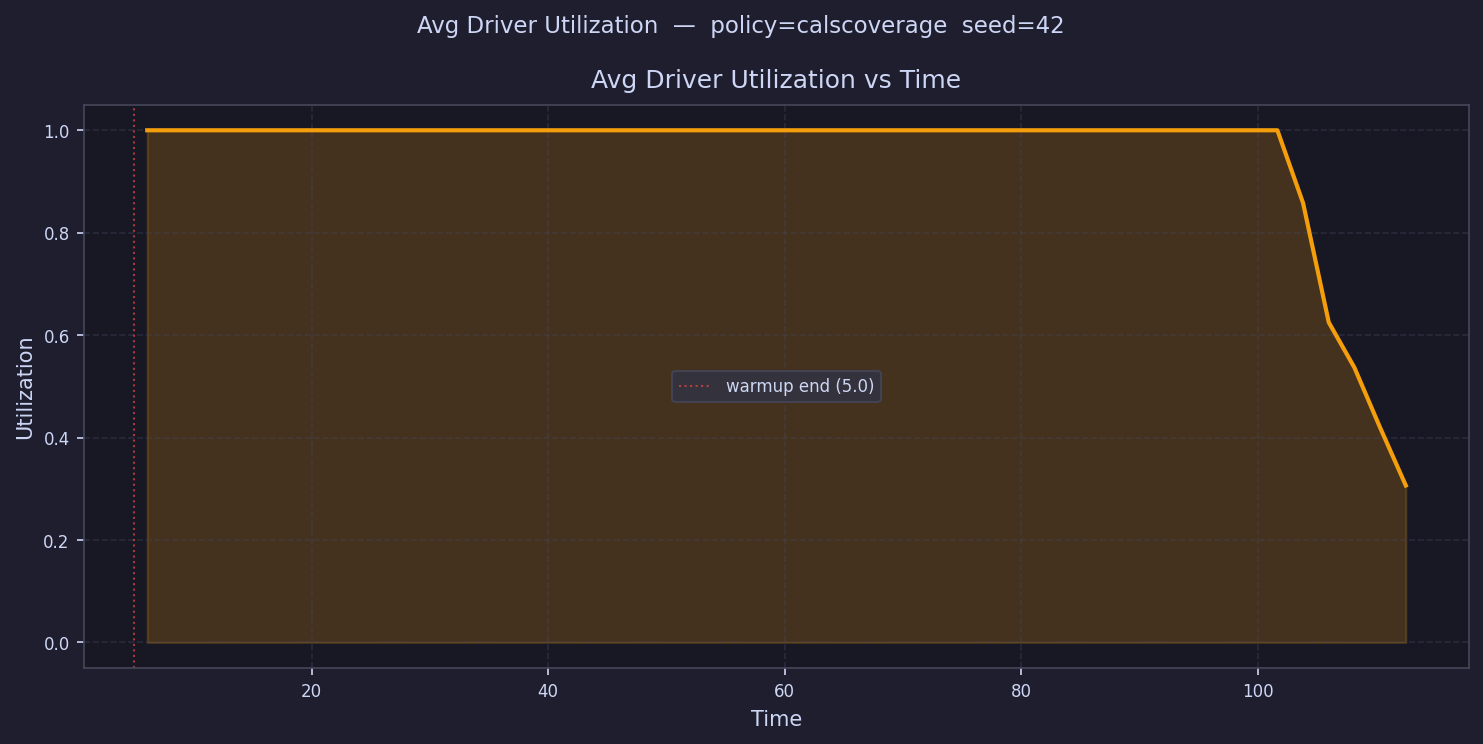

The file beside this chart, header and first rows:
time, avg_driver_utilization
6.086, 1.0
8.259, 1.0
10.43, 1.0
12.6, 1.0
14.78, 1.0
16.95, 1.0
19.12, 1.0
21.29, 1.0
23.47, 1.0
25.64, 1.0
27.81, 1.0
29.98, 1.0
32.16, 1.0
34.33, 1.0
36.5, 1.0
38.67, 1.0
40.85, 1.0
43.02, 1.0
45.19, 1.0
47.36, 1.0
49.54, 1.0
51.71, 1.0
53.88, 1.0
56.05, 1.0
58.23, 1.0
60.4, 1.0
62.57, 1.0
64.74, 1.0
66.92, 1.0
69.09, 1.0
71.26, 1.0
73.43, 1.0
75.61, 1.0
77.78, 1.0
79.95, 1.0
82.12, 1.0
84.3, 1.0
86.47, 1.0
88.64, 1.0
90.81, 1.0
92.99, 1.0
95.16, 1.0
97.33, 1.0
99.5, 1.0
101.7, 1.0
103.8, 0.8579
106, 0.625
108.2, 0.5365
110.4, 0.4193
112.5, 0.3065
